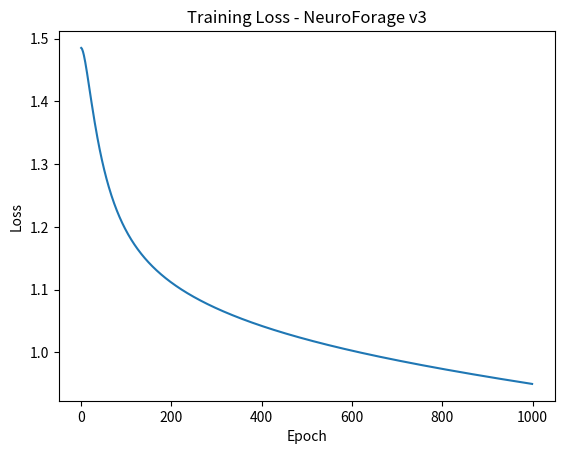

This figure's Python source:
import numpy as np
import matplotlib.pyplot as plt


# --------------------------------------
# Dense Layer
# --------------------------------------
class Dense:
    def __init__(self, input_dim, output_dim):
        self.W = np.random.randn(input_dim, output_dim) * np.sqrt(2.0 / input_dim)
        self.b = np.zeros((1, output_dim))

    def forward(self, X):
        self.X = X
        return X @ self.W + self.b

    def backward(self, dZ):
        self.dW = self.X.T @ dZ
        self.db = np.sum(dZ, axis=0, keepdims=True)
        return dZ @ self.W.T


# --------------------------------------
# Trainable Activation (ForageAct)
# f(x) = x * sigmoid(x) + alpha * tanh(x)
# --------------------------------------
class ForageAct:
    def __init__(self):
        self.alpha = 0.1

    def forward(self, Z):
        self.Z = Z
        self.sigmoid = 1 / (1 + np.exp(-Z))
        self.tanh = np.tanh(Z)

        return Z * self.sigmoid + self.alpha * self.tanh

    def backward(self, dA):

        d_sigmoid = self.sigmoid * (1 - self.sigmoid)
        term1 = self.sigmoid + self.Z * d_sigmoid

        d_tanh = 1 - self.tanh**2
        term2 = self.alpha * d_tanh

        dZ = dA * (term1 + term2)

        self.dalpha = np.sum(dA * self.tanh)

        return dZ


# --------------------------------------
# Softmax + Cross Entropy Loss
# --------------------------------------
class SoftmaxCrossEntropy:
    def forward(self, logits, Y):

        exp = np.exp(logits - np.max(logits, axis=1, keepdims=True))
        self.probs = exp / np.sum(exp, axis=1, keepdims=True)
        self.Y = Y

        loss = -np.sum(Y * np.log(self.probs + 1e-9)) / Y.shape[0]

        return loss

    def backward(self):
        return (self.probs - self.Y) / self.Y.shape[0]


# --------------------------------------
# Custom Optimizer (Momentum)
# --------------------------------------
class NeuroGrad:

    def __init__(self, lr=0.01, beta=0.9):

        self.lr = lr
        self.beta = beta
        self.velocities = {}

    def update(self, name, param, grad):

        if name not in self.velocities:
            self.velocities[name] = np.zeros_like(param)

        v = self.velocities[name]

        v = self.beta * v + (1 - self.beta) * grad

        self.velocities[name] = v

        param = param - self.lr * v

        return param


# --------------------------------------
# MLP Model
# --------------------------------------
class MLP:

    def __init__(self, input_dim, hidden_dim, output_dim):

        self.fc1 = Dense(input_dim, hidden_dim)
        self.act1 = ForageAct()
        self.fc2 = Dense(hidden_dim, output_dim)

        self.loss_fn = SoftmaxCrossEntropy()

    def forward(self, X, Y):

        Z1 = self.fc1.forward(X)
        A1 = self.act1.forward(Z1)

        Z2 = self.fc2.forward(A1)

        loss = self.loss_fn.forward(Z2, Y)

        return loss

    def backward(self):

        dZ2 = self.loss_fn.backward()

        dA1 = self.fc2.backward(dZ2)

        dZ1 = self.act1.backward(dA1)

        self.fc1.backward(dZ1)

    def predict(self, X):

        Z1 = self.fc1.forward(X)
        A1 = self.act1.forward(Z1)

        Z2 = self.fc2.forward(A1)

        return np.argmax(Z2, axis=1)


# --------------------------------------
# Accuracy Function
# --------------------------------------
def accuracy(model, X, Y):

    preds = model.predict(X)

    labels = np.argmax(Y, axis=1)

    return np.mean(preds == labels)


# --------------------------------------
# Training Loop
# --------------------------------------
def train(model, X, Y, epochs=1000, lr=0.01):

    optimizer = NeuroGrad(lr=lr)

    losses = []

    for epoch in range(epochs):

        loss = model.forward(X, Y)

        model.backward()

        model.fc1.W = optimizer.update("fc1_W", model.fc1.W, model.fc1.dW)
        model.fc1.b = optimizer.update("fc1_b", model.fc1.b, model.fc1.db)

        model.fc2.W = optimizer.update("fc2_W", model.fc2.W, model.fc2.dW)
        model.fc2.b = optimizer.update("fc2_b", model.fc2.b, model.fc2.db)

        model.act1.alpha = optimizer.update("alpha", model.act1.alpha, model.act1.dalpha)

        losses.append(loss)

        if epoch % 100 == 0:

            acc = accuracy(model, X, Y)

            print(f"Epoch {epoch}, Loss: {loss:.4f}, Accuracy: {acc:.4f}")

            print("Alpha:", model.act1.alpha)

    return losses


# --------------------------------------
# Run Experiment
# --------------------------------------
if __name__ == "__main__":

    np.random.seed(42)

    X = np.random.randn(200, 10)

    Y_raw = np.random.randint(0, 3, size=200)

    Y = np.eye(3)[Y_raw]

    model = MLP(input_dim=10, hidden_dim=32, output_dim=3)

    losses = train(model, X, Y)

    plt.plot(losses)

    plt.title("Training Loss - NeuroForage v3")

    plt.xlabel("Epoch")

    plt.ylabel("Loss")

    plt.show()
